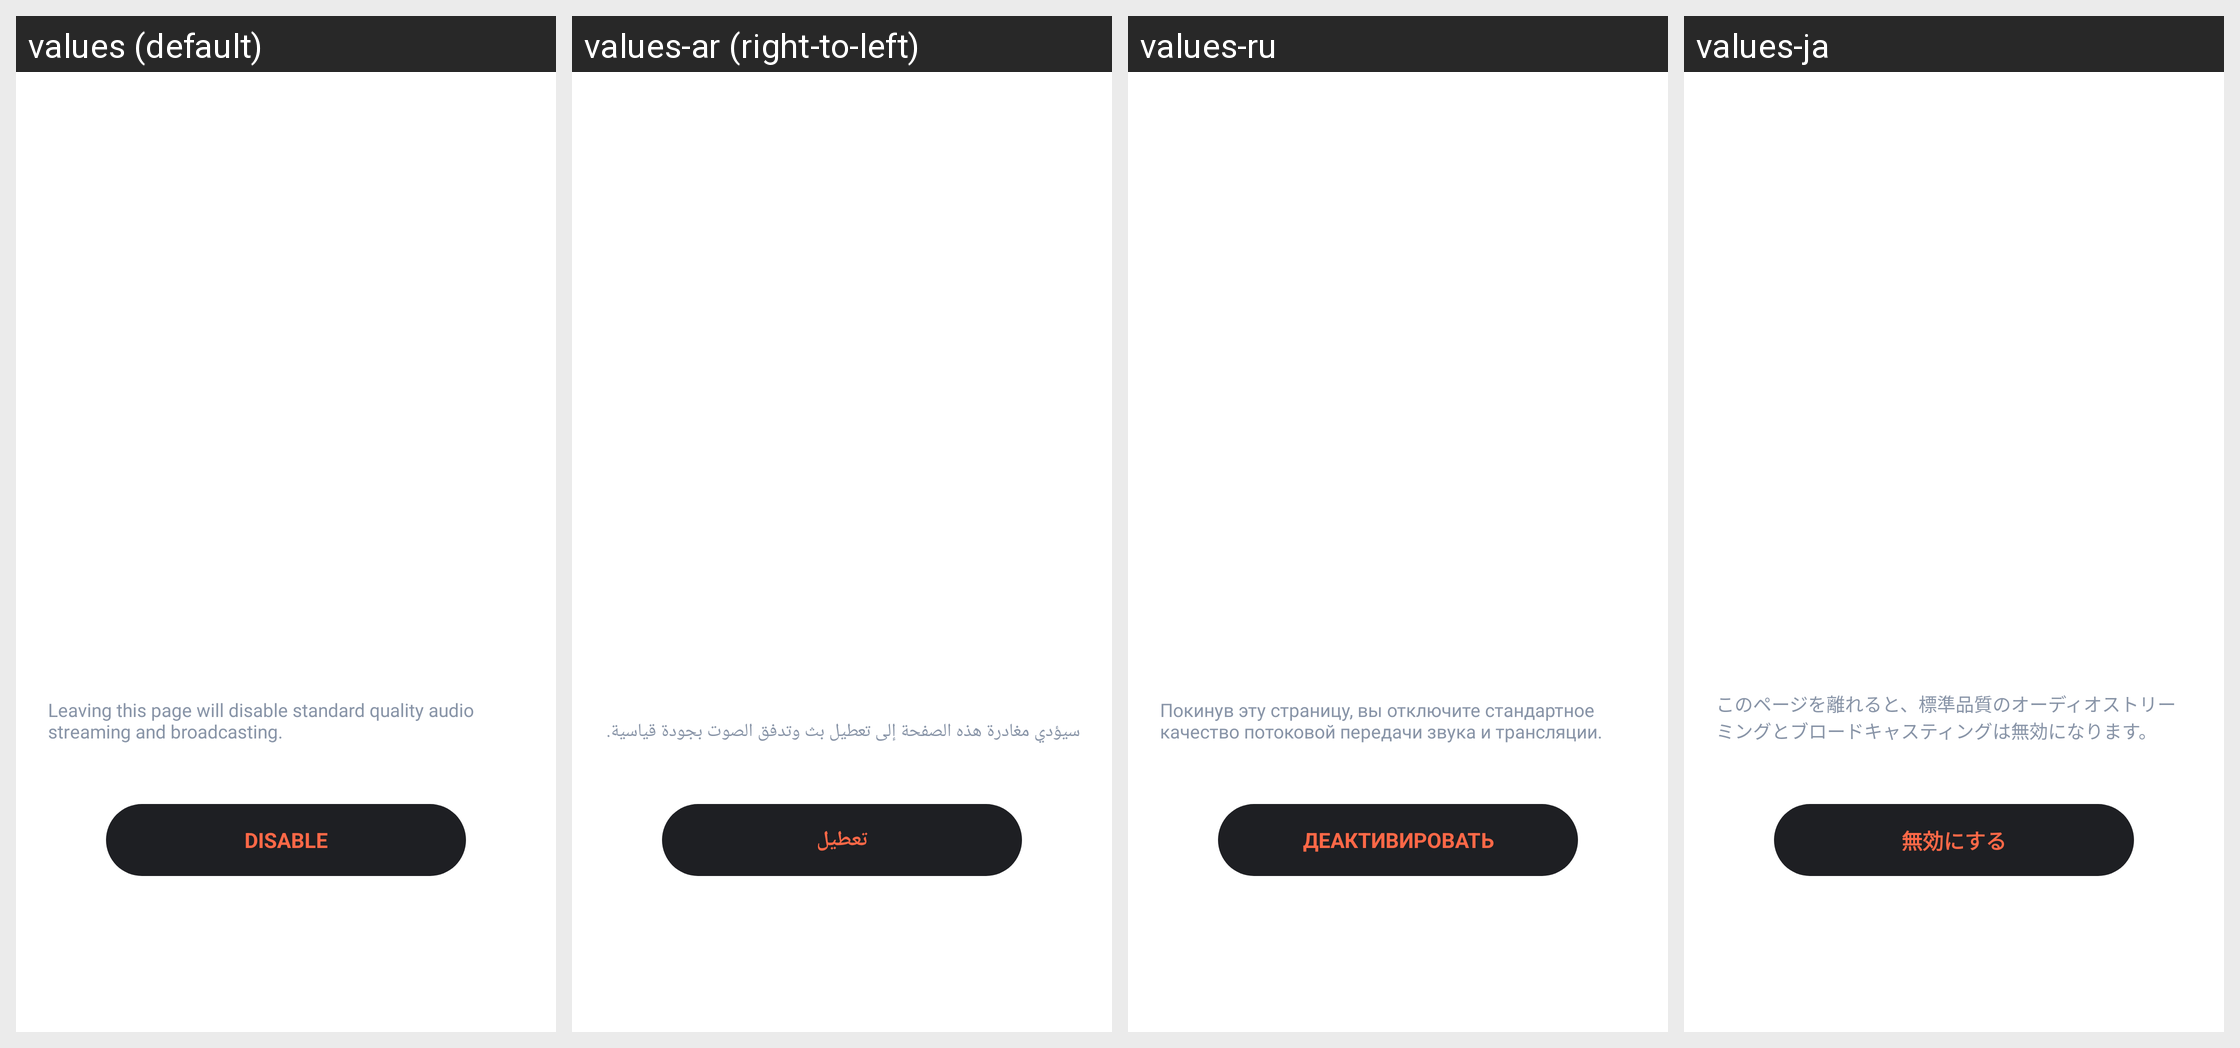

This grid shows one Android layout under several languages. Give, for every string resource on the screen, its name, the default text and each shown locale's text.
Android screen res/layout/dialog_fragment_exit_auracast_sq.xml rendered under 4 locales, left to right: values (default), values-ar (right-to-left), values-ru, values-ja. Device: Nexus 5 (rendered at 1080×1920; each locale shown at half size, 540×960, under a caption strip naming it); theme PartyBoxTheme.
Other locales in the repository, not shown: values-af, values-as, values-da, values-de, values-es, values-es-rMX, values-fi, values-fr, values-in-rID, values-it, values-iw, values-ko, values-ne, values-nl, values-no, values-or, values-pa, values-pl, values-pt-rBR, values-pt-rPT, values-sk, values-sv, values-te, values-zh-rCN, values-zh-rTW.
Strings drawn on this screen, with the default value and each locale's value (text and hints the layout hard-codes, and strings that could not be matched under every locale, appear in the picture but are not listed):

ptb_sq_disable
  values: Leaving this page will disable standard quality audio streaming and broadcasting.
  values-ar: سيؤدي مغادرة هذه الصفحة إلى تعطيل بث وتدفق الصوت بجودة قياسية.
  values-ru: Покинув эту страницу, вы отключите стандартное качество потоковой передачи звука и трансляции.
  values-ja: このページを離れると、標準品質のオーディオストリーミングとブロードキャスティングは無効になります。

ptb_sq_disable_btn
  values: DISABLE
  values-ar: تعطيل
  values-ru: ДЕАКТИВИРОВАТЬ
  values-ja: 無効にする
